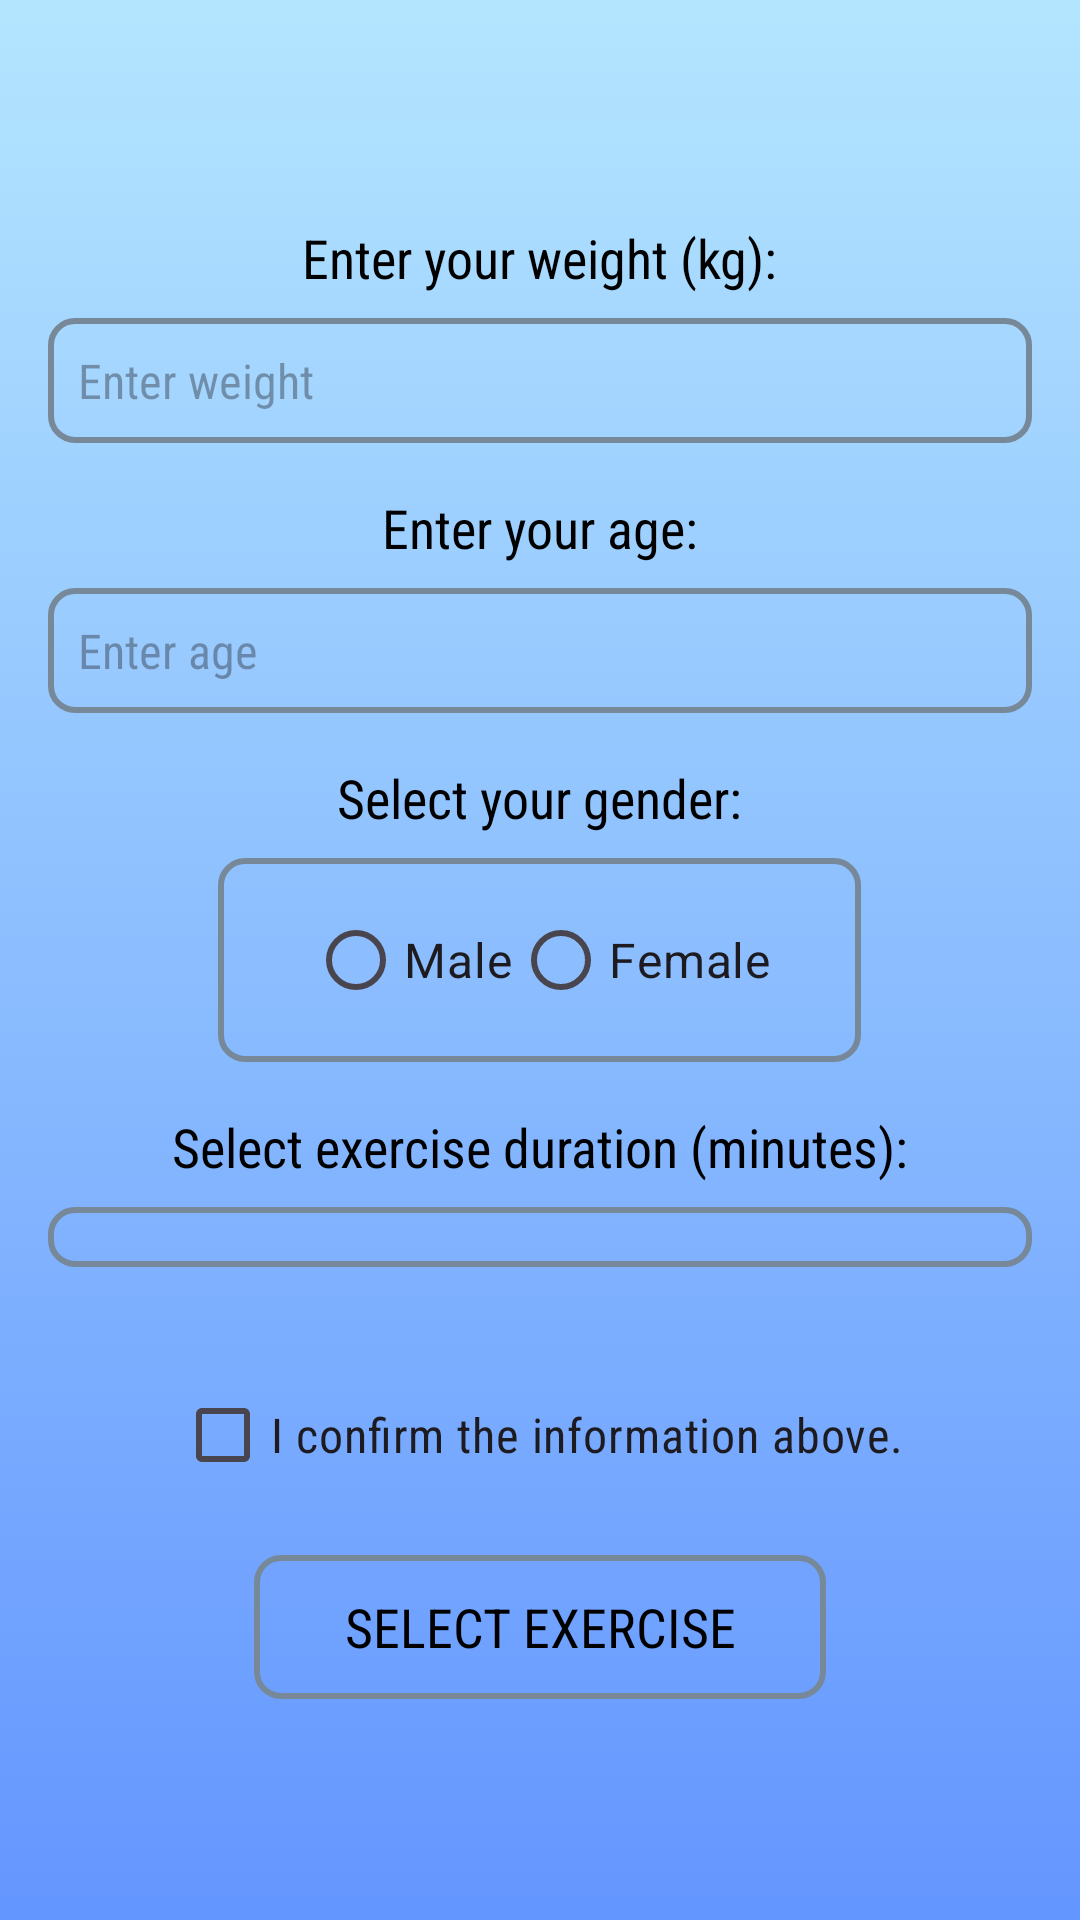

The Android layout XML behind this screen, and the referenced resources:
<!-- AndroidManifest.xml: application theme Theme.Fitnes_Ass -->
<!-- res/layout/activity_data_screen.xml -->
<?xml version="1.0" encoding="utf-8"?>
<androidx.appcompat.widget.LinearLayoutCompat xmlns:android="http://schemas.android.com/apk/res/android"
    xmlns:app="http://schemas.android.com/apk/res-auto"
    xmlns:tools="http://schemas.android.com/tools"
    android:id="@+id/main"
    android:layout_width="match_parent"
    android:layout_height="match_parent"
    android:orientation="vertical"
    android:background="@drawable/blue_bk"
    tools:context=".Data_Screen"
    android:padding="16dp"
    android:gravity="center">

    
    <TextView
        android:layout_width="wrap_content"
        android:layout_height="wrap_content"
        android:text="Enter your weight (kg):"
        android:textSize="18sp"
        android:fontFamily="sans-serif-condensed"
        android:textColor="#000000"
        android:layout_marginBottom="8dp"/>

    <EditText
        android:id="@+id/weight"
        android:layout_width="match_parent"
        android:layout_height="wrap_content"
        android:hint="Enter weight"
        android:background="@drawable/border"
        android:fontFamily="sans-serif-condensed"
        android:inputType="numberDecimal"
        android:textSize="16sp"
        android:padding="10dp"
        android:layout_marginBottom="16dp"/>

    <TextView
        android:layout_width="wrap_content"
        android:layout_height="wrap_content"
        android:text="Enter your age:"
        android:fontFamily="sans-serif-condensed"
        android:textSize="18sp"
        android:textColor="#000000"
        android:layout_marginBottom="8dp"/>

    <EditText
        android:id="@+id/age"
        android:layout_width="match_parent"
        android:layout_height="wrap_content"
        android:fontFamily="sans-serif-condensed"
        android:hint="Enter age"
        android:background="@drawable/border"

        android:inputType="number"
        android:textSize="16sp"
        android:padding="10dp"
        android:layout_marginBottom="16dp"/>

    <TextView
        android:layout_width="wrap_content"
        android:layout_height="wrap_content"
        android:text="Select your gender:"
        android:fontFamily="sans-serif-condensed"
        android:textSize="18sp"
        android:textColor="#000000"
        android:layout_marginBottom="8dp"/>

    <RadioGroup
        android:id="@+id/Gender"
        android:layout_width="wrap_content"
        android:layout_height="wrap_content"
        android:orientation="horizontal"
        android:background="@drawable/border"

        android:layout_marginBottom="16dp">

        <RadioButton
            android:id="@+id/male"
            android:layout_width="wrap_content"
            android:layout_height="wrap_content"
            android:text="Male"
            android:textSize="16sp"/>

        <RadioButton
            android:id="@+id/female"
            android:layout_width="wrap_content"
            android:layout_height="wrap_content"
            android:text="Female"
            android:textSize="16sp"/>
    </RadioGroup>

    <TextView
        android:layout_width="wrap_content"
        android:layout_height="wrap_content"
        android:fontFamily="sans-serif-condensed"
        android:text="Select exercise duration (minutes):"
        android:textSize="18sp"
        android:textColor="#000000"
        android:layout_marginBottom="8dp"/>

    <Spinner
        android:id="@+id/Time"
        android:layout_width="match_parent"
        android:layout_height="wrap_content"
        android:background="@drawable/border"

        android:layout_marginBottom="16dp"/>

    <CheckBox
        android:id="@+id/confirm"
        android:layout_width="wrap_content"
        android:layout_height="wrap_content"
        android:text="I confirm the information above."
        android:textSize="16sp"
        android:fontFamily="sans-serif-condensed"
        android:layout_marginTop="16dp"/>

    <Button
        android:id="@+id/selectExercise"
        android:layout_width="wrap_content"
        android:layout_height="wrap_content"
        android:text="Select Exercise"
        android:textSize="18sp"
        android:fontFamily="sans-serif-condensed"
        android:layout_marginTop="16dp"
        android:textColor="#000000"
        android:background="@drawable/border"
       />

</androidx.appcompat.widget.LinearLayoutCompat>
<!-- resources referenced by this layout -->
<resources>
  <!-- drawable blue_bk: png bitmap (drawable, 3118 bytes) -->
  <!-- drawable border (drawable) -->
  <?xml version="1.0" encoding="utf-8"?>
  <shape xmlns:android="http://schemas.android.com/apk/res/android">
      <solid android:color="@android:color/transparent"/>
      <stroke
          android:width="2dp"
          android:color="#778899"/>
      <corners android:radius="8dp"/>
      <padding
          android:left="30dp"
          android:top="10dp"
          android:right="30dp"
          android:bottom="10dp"/>
  </shape>
  <style name="Theme.Fitnes_Ass" parent="Base.Theme.Fitnes_Ass" />
  <style name="Base.Theme.Fitnes_Ass" parent="Theme.Material3.DayNight.NoActionBar">
          
          
      </style>
</resources>
